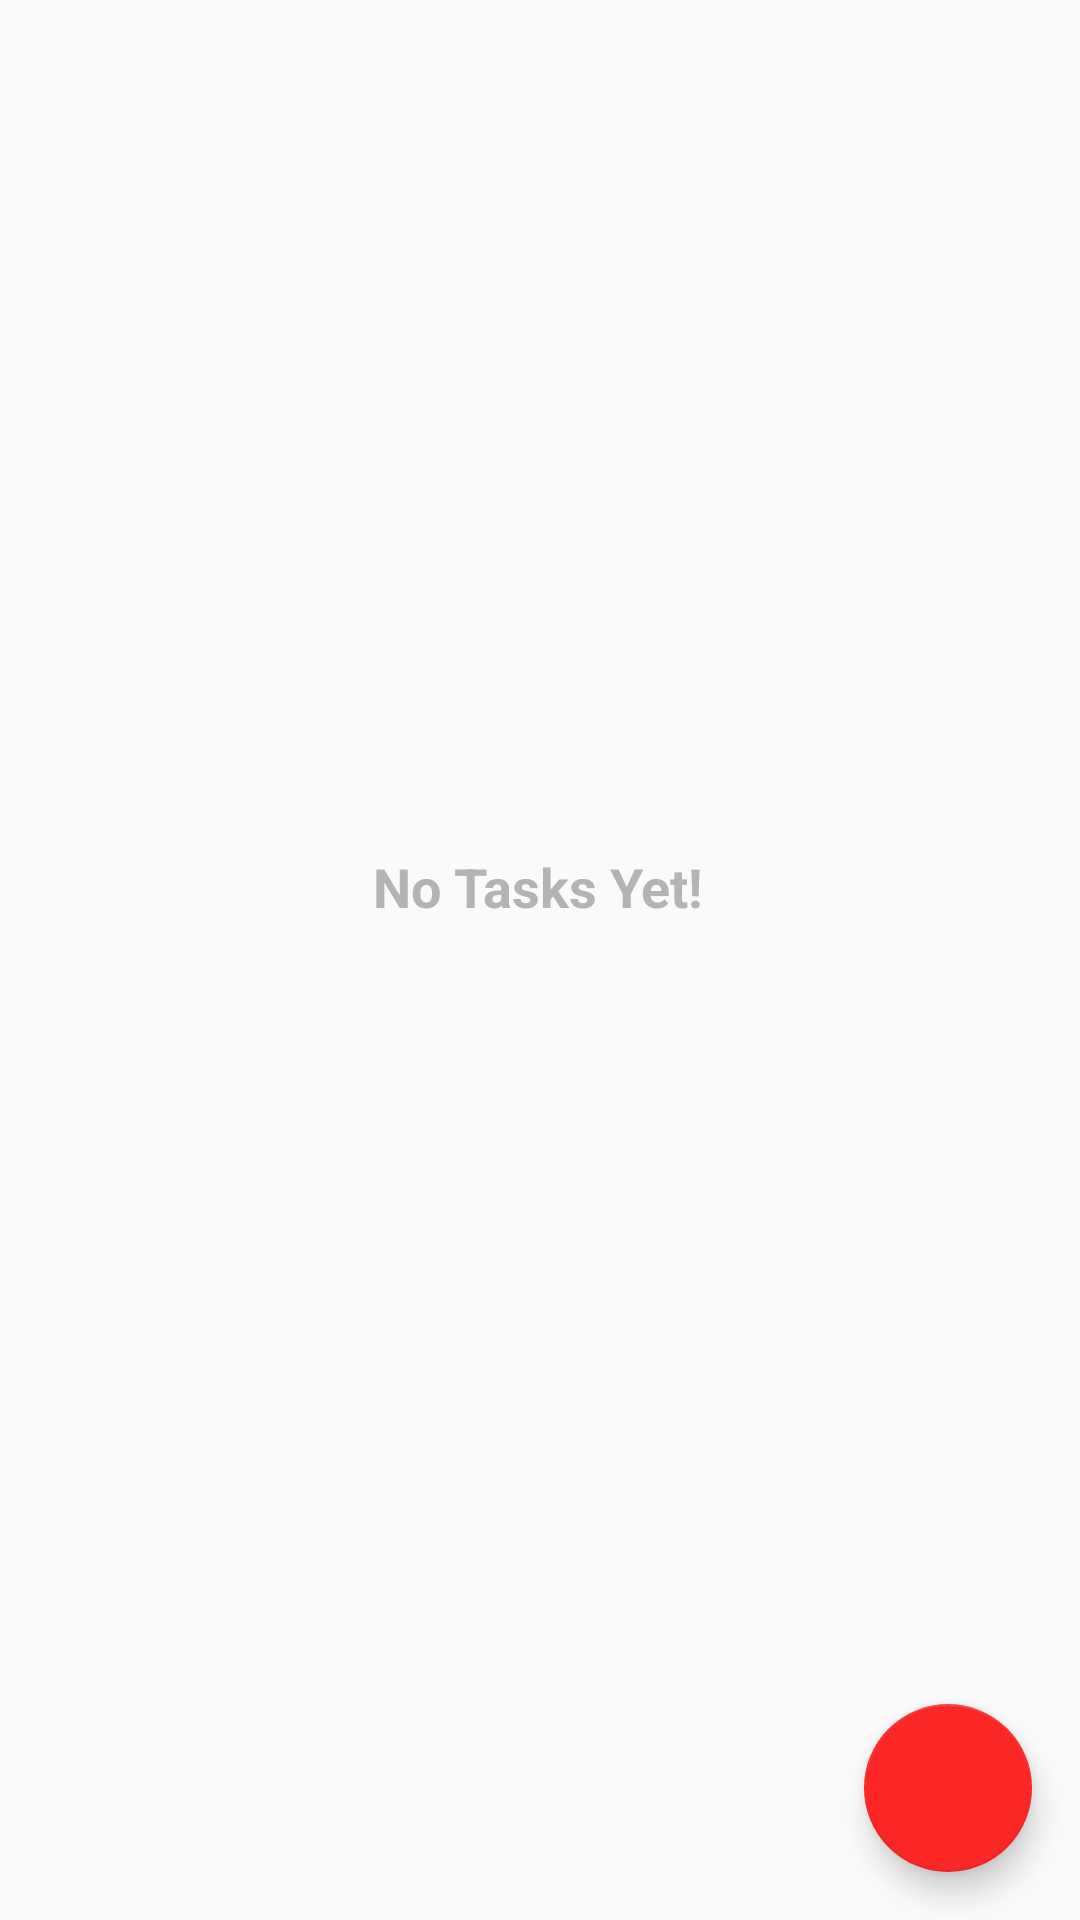

Android layout source for this screen:
<!-- AndroidManifest.xml: activity theme AppTheme -->
<!-- res/layout/activity_main.xml -->
<?xml version="1.0" encoding="utf-8"?>
<androidx.constraintlayout.widget.ConstraintLayout
    xmlns:android="http://schemas.android.com/apk/res/android"
    xmlns:app="http://schemas.android.com/apk/res-auto"
    xmlns:tools="http://schemas.android.com/tools"
    android:layout_width="match_parent"
    android:layout_height="match_parent"
    app:layout_behavior="@string/appbar_scrolling_view_behavior">


    <androidx.recyclerview.widget.RecyclerView
        android:id="@+id/taskRecyclerId"
        android:layout_width="match_parent"
        android:layout_height="match_parent"
        app:layout_constraintBottom_toBottomOf="parent"
        app:layout_constraintEnd_toEndOf="parent"
        app:layout_constraintStart_toStartOf="parent"
        app:layout_constraintTop_toTopOf="parent"></androidx.recyclerview.widget.RecyclerView>

    <com.google.android.material.floatingactionbutton.FloatingActionButton
        android:id="@+id/addTaskId"
        android:layout_width="wrap_content"
        android:layout_height="wrap_content"
        android:layout_gravity="bottom|end"
        android:layout_margin="@dimen/fab_margin"
        android:layout_marginEnd="16dp"
        android:layout_marginRight="16dp"
        android:layout_marginBottom="16dp"
        android:background="@color/colorPrimary"
        android:onClick="addTaskBtn"
        app:backgroundTint="@color/colorPrimary"
        app:fabSize="normal"
        app:layout_constraintBottom_toBottomOf="parent"
        app:layout_constraintEnd_toEndOf="parent"
        app:srcCompat="@drawable/ic_add_white_24dp"
        tools:ignore="MissingConstraints,VectorDrawableCompat" />

    <TextView
        android:id="@+id/noTaskText"
        android:layout_width="wrap_content"
        android:layout_height="wrap_content"
        android:text="No Tasks Yet!"
        android:textColor="#B5B4B4"
        android:textSize="18sp"
        android:textStyle="bold"
        app:layout_constraintBottom_toBottomOf="parent"
        app:layout_constraintEnd_toEndOf="parent"
        app:layout_constraintHorizontal_bias="0.498"
        app:layout_constraintStart_toStartOf="parent"
        app:layout_constraintTop_toTopOf="parent"
        app:layout_constraintVertical_bias="0.46" />


</androidx.constraintlayout.widget.ConstraintLayout>
<!-- resources referenced by this layout -->
<resources>
  <color name="colorPrimary">#FB2727</color>
  <style name="AppTheme" parent="Theme.AppCompat.Light.DarkActionBar">
          
          <item name="colorPrimary">@color/colorPrimary</item>
          <item name="colorAccent">@color/colorPrimary</item>
      </style>
</resources>
